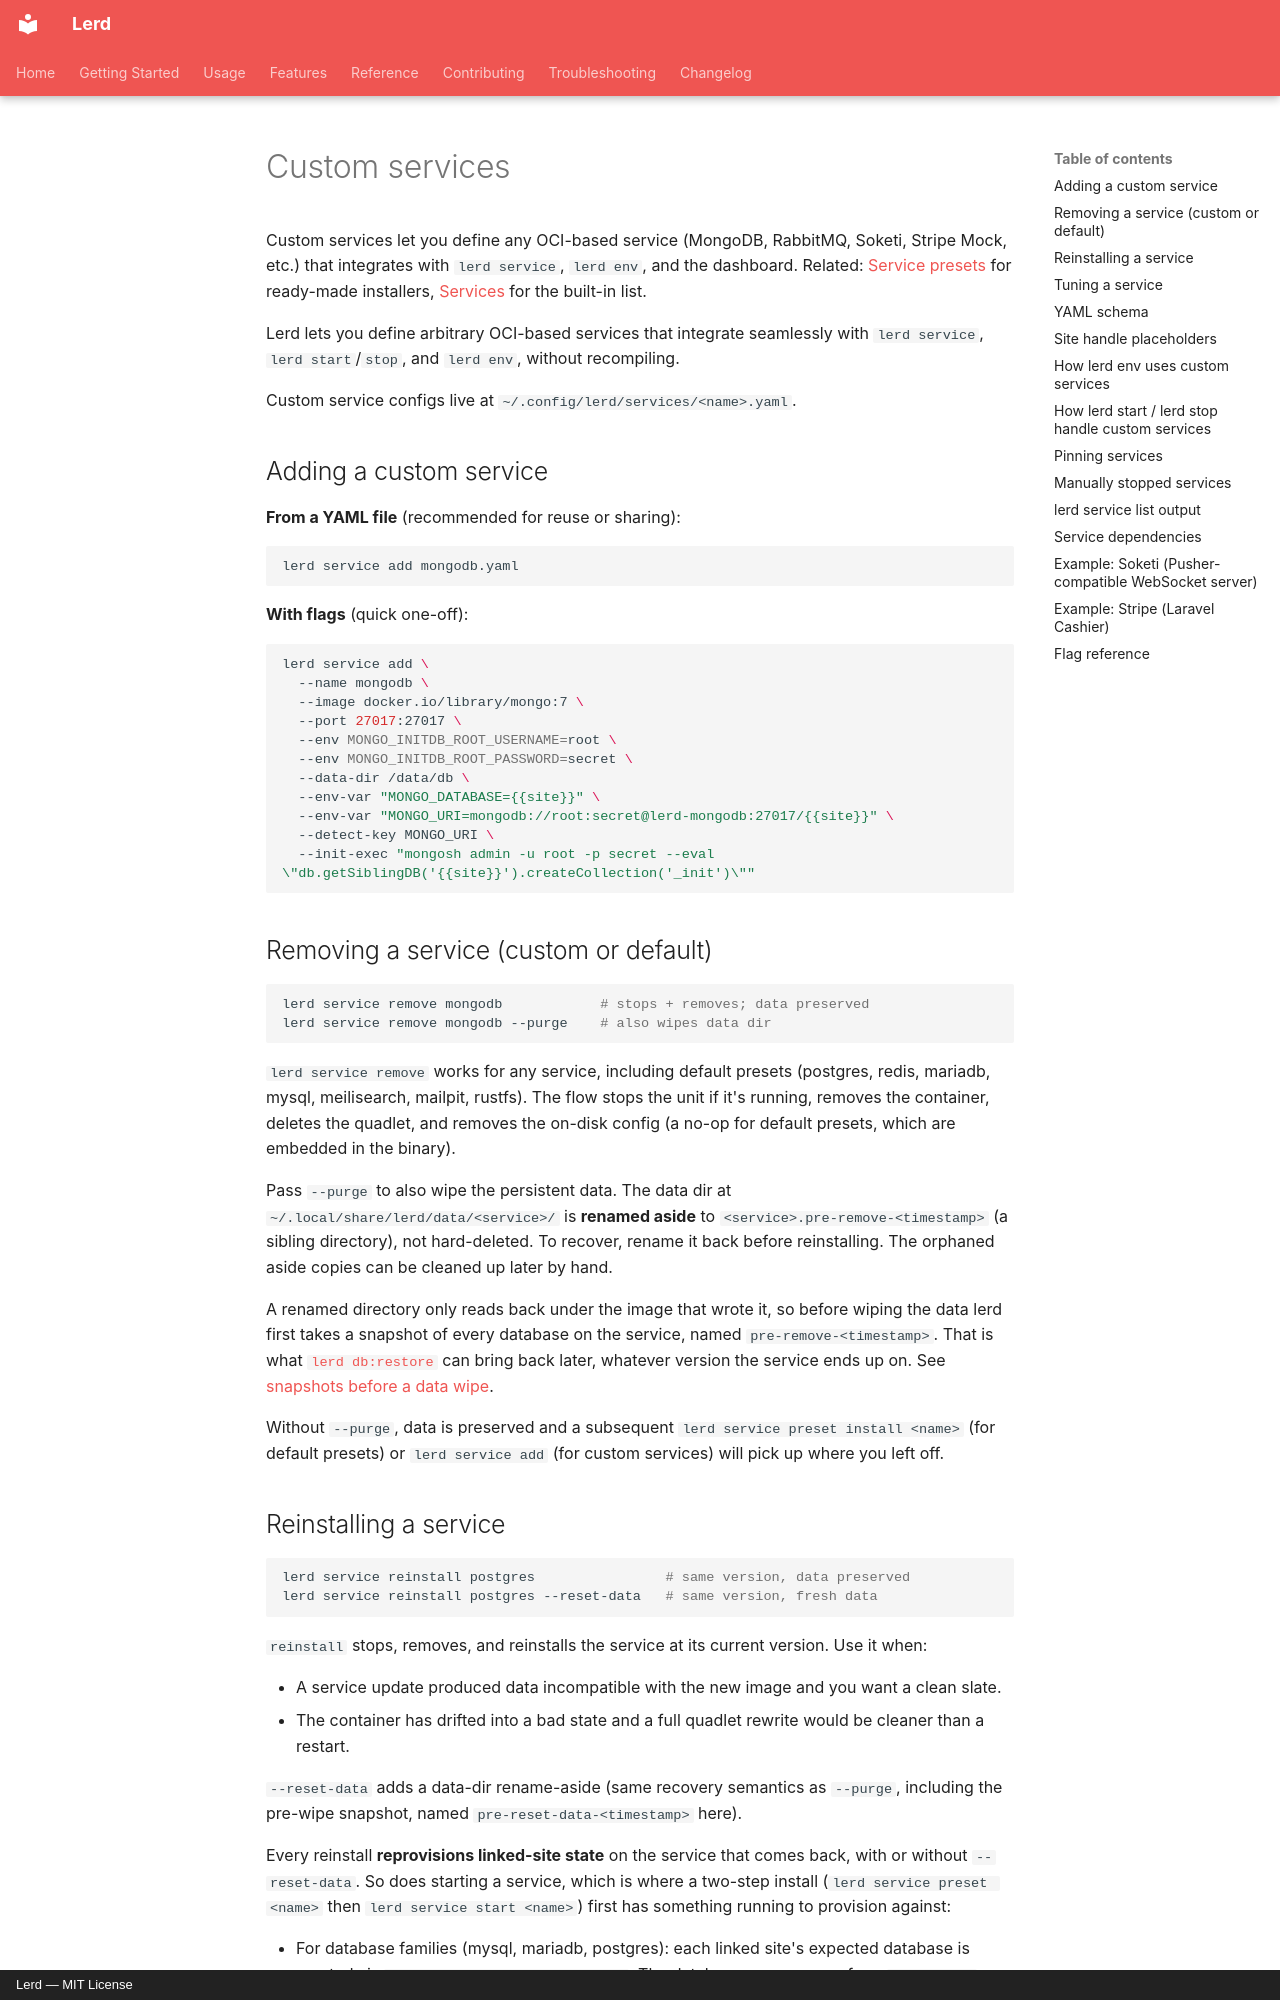

repository: gabriel-sousa99/lerd · page: usage/custom-services/index.html · generator: mkdocs · copyright: Lerd — MIT License

# Custom services

Custom services let you define any OCI-based service (MongoDB, RabbitMQ, Soketi, Stripe Mock, etc.) that integrates with `lerd service`, `lerd env`, and the dashboard. Related: [Service presets](service-presets.md) for ready-made installers, [Services](services.md) for the built-in list.

Lerd lets you define arbitrary OCI-based services that integrate seamlessly with `lerd service`, `lerd start`/`stop`, and `lerd env`, without recompiling.

Custom service configs live at `~/.config/lerd/services/<name>.yaml`.

## Adding a custom service

**From a YAML file** (recommended for reuse or sharing):

```bash
lerd service add mongodb.yaml
```

**With flags** (quick one-off):

```bash
lerd service add \
  --name mongodb \
  --image docker.io/library/mongo:7 \
  --port 27017:27017 \
  --env MONGO_INITDB_ROOT_USERNAME=root \
  --env MONGO_INITDB_ROOT_PASSWORD=secret \
  --data-dir /data/db \
  --env-var "MONGO_DATABASE={{site}}" \
  --env-var "MONGO_URI=mongodb://root:secret@lerd-mongodb:27017/{{site}}" \
  --detect-key MONGO_URI \
  --init-exec "mongosh admin -u root -p secret --eval \"db.getSiblingDB('{{site}}').createCollection('_init')\""
```

## Removing a service (custom or default)

```bash
lerd service remove mongodb            # stops + removes; data preserved
lerd service remove mongodb --purge    # also wipes data dir
```

`lerd service remove` works for any service, including default presets (postgres, redis, mariadb, mysql, meilisearch, mailpit, rustfs). The flow stops the unit if it's running, removes the container, deletes the quadlet, and removes the on-disk config (a no-op for default presets, which are embedded in the binary).

Pass `--purge` to also wipe the persistent data. The data dir at `~/.local/share/lerd/data/<service>/` is **renamed aside** to `<service>.pre-remove-<timestamp>` (a sibling directory), not hard-deleted. To recover, rename it back before reinstalling. The orphaned aside copies can be cleaned up later by hand.

A renamed directory only reads back under the image that wrote it, so before wiping the data lerd first takes a snapshot of every database on the service, named `pre-remove-<timestamp>`. That is what [`lerd db:restore`](database.md#snapshots) can bring back later, whatever version the service ends up on. See [snapshots before a data wipe](database.md#snapshots-before-a-data-wipe).

Without `--purge`, data is preserved and a subsequent `lerd service preset install <name>` (for default presets) or `lerd service add` (for custom services) will pick up where you left off.
